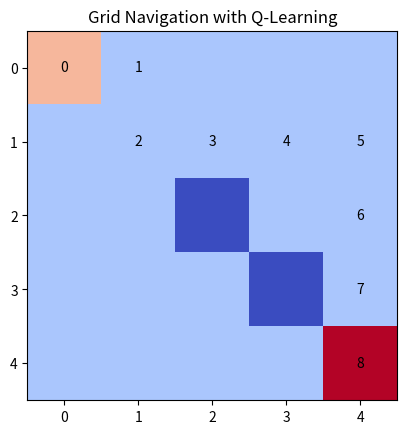

Source code (Python):
import numpy as np
import matplotlib.pyplot as plt
import random

grid_size = (5, 5)  # 5x5 grid
start = (0, 0)  # Start position
goal = (4, 4)  # Goal position
obstacles = [(2, 2), (3, 3)]  # Obstacles

alpha = 0.1  # Learning rate
gamma = 0.9  # Discount factor
epsilon = 1.0  # Exploration rate
epsilon_decay = 0.995  # Decay rate for exploration
num_episodes = 1000

actions = [(0, 1), (0, -1), (-1, 0), (1, 0)]
action_map = {0: "Right", 1: "Left", 2: "Up", 3: "Down"}

# Initialize Q-table (Grid_size x Grid_size x Actions)
Q_table = np.zeros((grid_size[0], grid_size[1], len(actions)))

# Function to take action and return next state, reward
def take_action(state, action):
    next_state = (state[0] + actions[action][0], state[1] + actions[action][1])
    
    # Boundary conditions
    if next_state[0] < 0 or next_state[0] >= grid_size[0] or next_state[1] < 0 or next_state[1] >= grid_size[1]:
        return state, -1  # Stay in same position, negative reward
    if next_state in obstacles:
        return state, -5
    if next_state == goal:
        return next_state, 10
    return next_state, -0.1  # Small penalty for each step

# Q-Learning Algorithm
for episode in range(num_episodes):
    state = start
    done = False
    epsilon = max(0.1, epsilon * epsilon_decay)  # Reduce exploration over time

    while not done:
        if random.uniform(0, 1) < epsilon:
            action = random.randint(0, len(actions) - 1)  # Explore
        else:
            action = np.argmax(Q_table[state[0], state[1]])  # Exploit
        next_state, reward = take_action(state, action)
        Q_table[state[0], state[1], action] = (1 - alpha) * Q_table[state[0], state[1], action] + \
            alpha * (reward + gamma * np.max(Q_table[next_state[0], next_state[1]]))
        state = next_state
        if state == goal:
            done = True
state = start
path = [state]
while state != goal:
    action = np.argmax(Q_table[state[0], state[1]])
    state, _ = take_action(state, action)
    path.append(state)
grid = np.zeros(grid_size)
for obs in obstacles:
    grid[obs] = -1  # Mark obstacles
grid[goal] = 2  # Mark goal
grid[start] = 1  # Mark start

plt.imshow(grid, cmap="coolwarm", interpolation="nearest")
plt.xticks(range(grid_size[1]))
plt.yticks(range(grid_size[0]))
plt.title("Grid Navigation with Q-Learning")
for i, (x, y) in enumerate(path):
    plt.text(y, x, str(i), ha="center", va="center", color="black")
plt.show()
